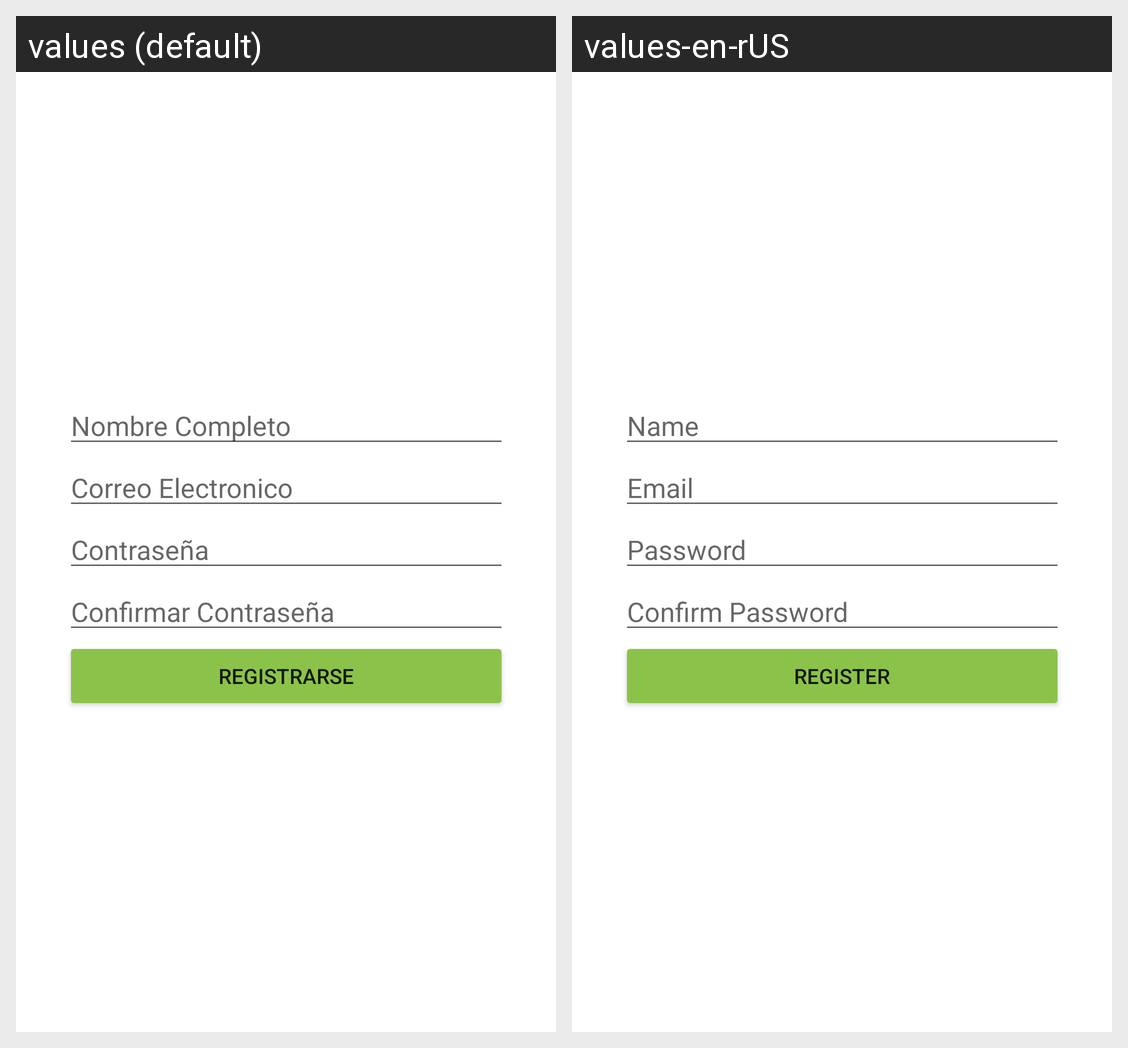

This grid shows one Android layout under two languages. Give, for every string resource on the screen, its name, the default text and each shown locale's text.
Android screen res/layout/activity_register.xml rendered under 2 locales, left to right: values (default), values-en-rUS. Device: Nexus 5 (rendered at 1080×1920; each locale shown at half size, 540×960, under a caption strip naming it); theme Theme.LoginRegister.
Strings drawn on this screen, with the default value and each locale's value (text and hints the layout hard-codes, and strings that could not be matched under every locale, appear in the picture but are not listed):

text_hint_nombre
  values: Nombre Completo
  values-en-rUS: Name

text_hint_email
  values: Correo Electronico
  values-en-rUS: Email

btn_registro
  values: Registrarse
  values-en-rUS: Register
